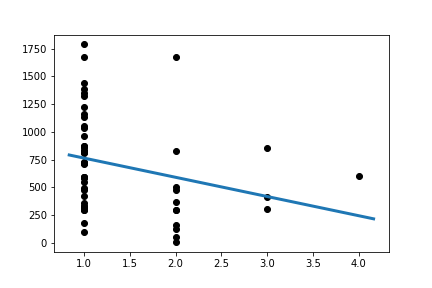

Values plotted in this chart, from the file beside it:
Slope:	-173.68825301204808
Intercept:	936.7
R_value:	-0.2701
P_value:	0.04828
